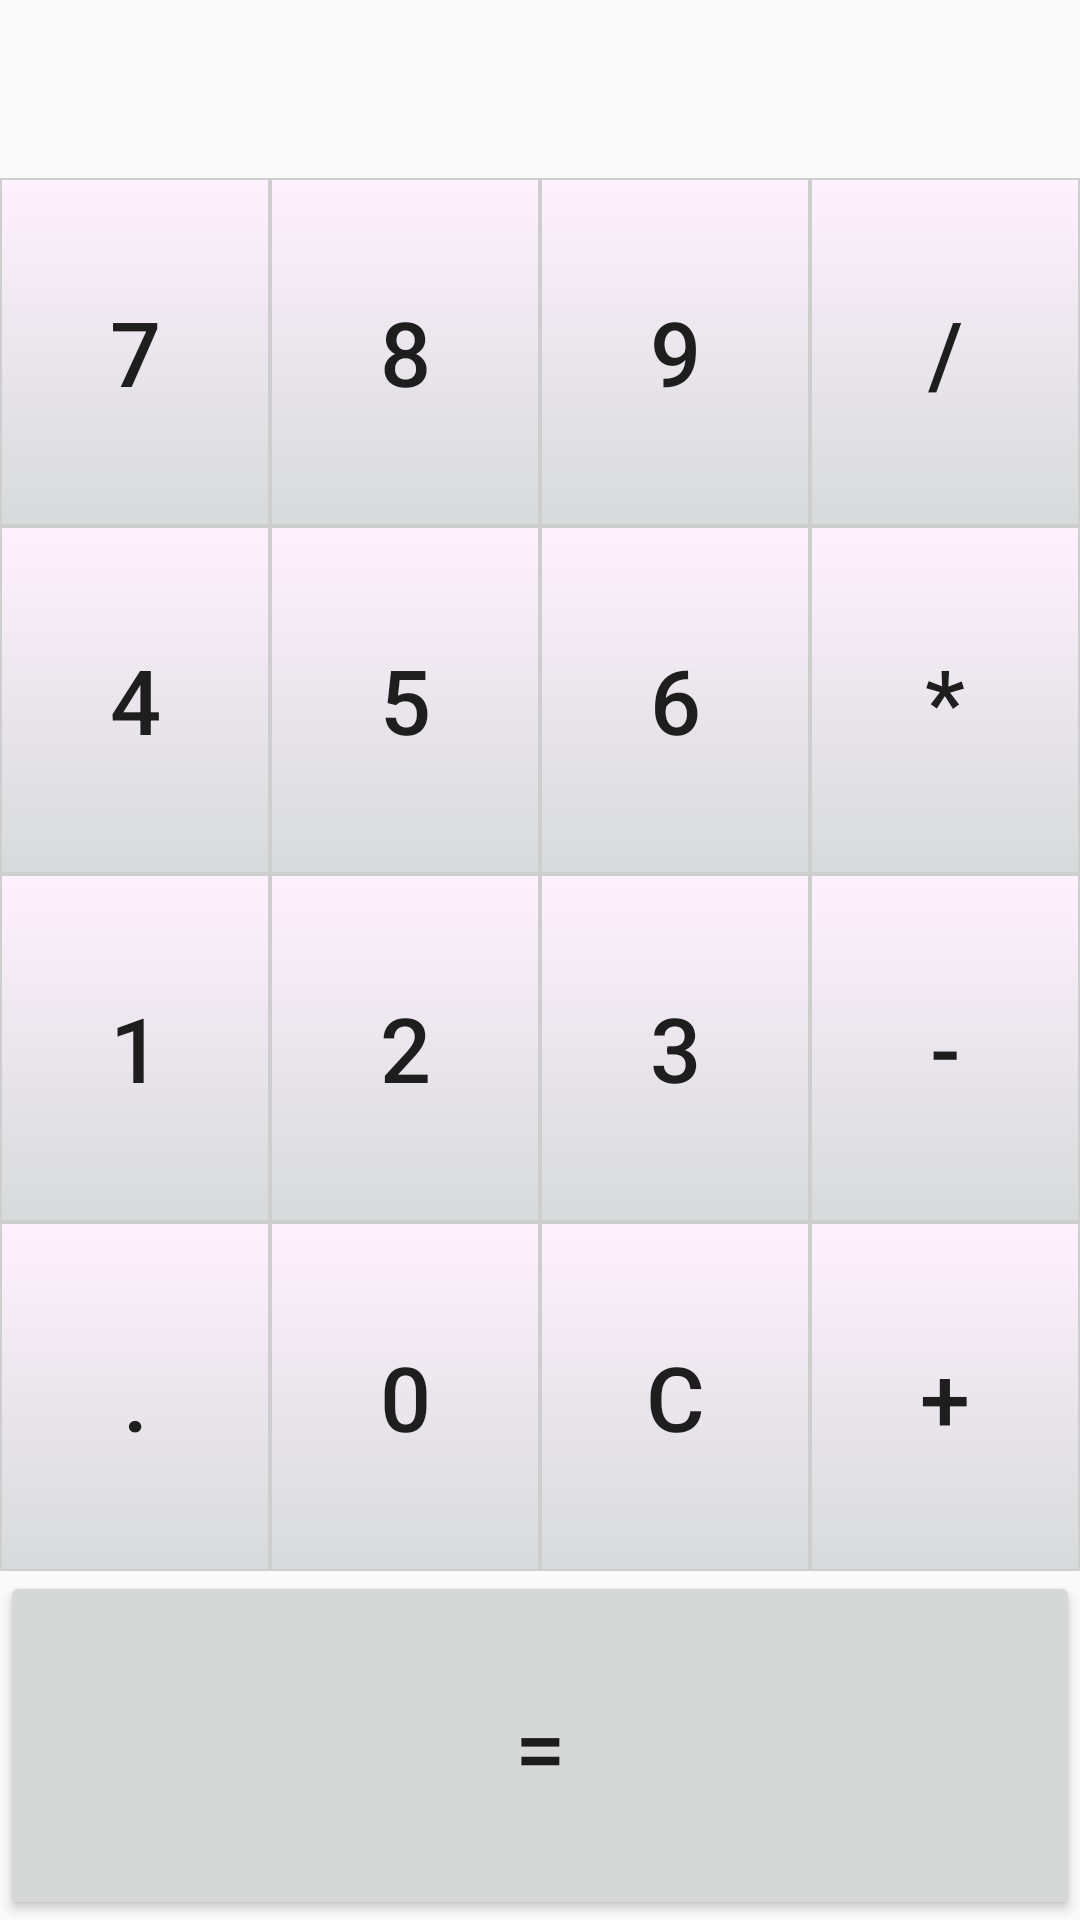

Android layout source for this screen:
<!-- AndroidManifest.xml: application theme AppTheme -->
<!-- res/layout/activity_calculator.xml -->
<RelativeLayout xmlns:android="http://schemas.android.com/apk/res/android"
    xmlns:tools="http://schemas.android.com/tools"
    android:layout_width="match_parent"
    android:layout_height="match_parent"
    tools:context="ua.nure.fedorenko.lab1.CalculatorActivity">

    <TextView
        android:id="@+id/txtScreen"
        android:layout_width="match_parent"
        android:layout_height="wrap_content"
        android:layout_alignParentTop="true"
        android:layout_centerHorizontal="true"
        android:gravity="end|center_vertical"
        android:maxLength="16"
        android:padding="10dp"
        android:textAppearance="?android:attr/textAppearanceLarge"
        android:textSize="30sp"
        android:typeface="serif" />

    <LinearLayout
        android:layout_width="match_parent"
        android:layout_height="match_parent"
        android:layout_below="@+id/txtScreen"
        android:orientation="vertical">

        <LinearLayout
            android:layout_width="match_parent"
            android:layout_height="0dp"
            android:layout_weight="1">
            <Button
               style="@style/CalculatorButton"
                android:tag="7"
                android:id="@+id/btnSeven"
                android:text="7" />
            <Button
                style="@style/CalculatorButton"
                android:id="@+id/btnEight"
                android:tag="8"
                android:text="8" />
            <Button
                style="@style/CalculatorButton"
                android:tag="9"
                android:id="@+id/btnNine"
                android:text="9"/>
            <Button
                style="@style/CalculatorButton"
                android:tag="/"
                android:id="@+id/btnDivide"
                android:text="/"/>
        </LinearLayout>

        <LinearLayout
            android:layout_width="match_parent"
            android:layout_height="0dp"
            android:layout_weight="1">
            <Button
                style="@style/CalculatorButton"
                android:id="@+id/btnFour"
                android:tag="4"
                android:text="4"/>
            <Button
                style="@style/CalculatorButton"
                android:id="@+id/btnFive"
                android:tag="5"
                android:text="5" />
            <Button
                style="@style/CalculatorButton"
                android:tag="6"
                android:id="@+id/btnSix"
                android:text="6" />
            <Button
                style="@style/CalculatorButton"
                android:tag="*"
                android:id="@+id/btnMultiply"
                android:text="*" />
        </LinearLayout>

        <LinearLayout
            android:layout_width="match_parent"
            android:layout_height="0dp"
            android:layout_weight="1">
            <Button
                style="@style/CalculatorButton"
                android:id="@+id/btnOne"
                android:tag="1"
                android:text="1" />
            <Button
                style="@style/CalculatorButton"
                android:id="@+id/btnTwo"
                android:tag="2"
                android:text="2" />
            <Button
                style="@style/CalculatorButton"
                android:id="@+id/btnThree"
                android:tag="3"
                android:text="3" />
            <Button
                style="@style/CalculatorButton"
                android:id="@+id/btnSubtract"
                android:tag="-"
                android:text="-" />
        </LinearLayout>

        <LinearLayout
            android:layout_width="match_parent"
            android:layout_height="0dp"
            android:layout_weight="1">
            <Button
                style="@style/CalculatorButton"
                android:id="@+id/btnDot"
                android:tag="."
                android:text="." />
            <Button
                style="@style/CalculatorButton"
                android:id="@+id/btnZero"
                android:tag="0"
                android:text="0" />
            <Button
                style="@style/CalculatorButton"
                android:id="@+id/btnClear"
                android:text="C" />
            <Button
                style="@style/CalculatorButton"
                android:id="@+id/btnAdd"
                android:tag="+"
                android:text="+" />
        </LinearLayout>

        <Button
            android:layout_width="match_parent"
          android:layout_height="0dp"
            android:textSize="30sp"
            android:layout_weight="1"
            android:id="@+id/btnEqual"
            android:text="=" />
    </LinearLayout>
</RelativeLayout>
<!-- resources referenced by this layout -->
<resources>
  <style name="CalculatorButton">
          <item name="android:layout_width">0dp</item>
          <item name="android:background">@drawable/button</item>
          <item name="android:layout_height">match_parent</item>
          <item name="android:layout_weight">1</item>
          <item name="android:textSize">30sp</item>
      </style>
  <style name="AppTheme" parent="Theme.AppCompat.Light.DarkActionBar">
          
          <item name="colorPrimary">@color/colorPrimary</item>
          <item name="colorPrimaryDark">@color/colorPrimaryDark</item>
          <item name="colorAccent">@color/colorAccent</item>
      </style>
  <!-- drawable button (drawable) -->
  <?xml version="1.0" encoding="utf-8" ?>
  <selector xmlns:android="http://schemas.android.com/apk/res/android">
      <item android:state_pressed="true">
          <shape>
              <gradient android:angle="90" android:endColor="#FFFFFF" android:startColor="#9EB8FF" android:type="linear" />
              <padding android:bottom="0dp" android:left="0dp" android:right="0dp" android:top="0dp" />
              <size android:width="60dp" android:height="60dp" />
              <stroke android:width="1dp" android:color="#ff3da6ef" />
          </shape>
      </item>
      <item>
          <shape>
              <gradient android:angle="90" android:endColor="#FFF1FF" android:startColor="#f4d5d9d9" android:type="linear" />
              <padding android:bottom="0dp" android:left="0dp" android:right="0dp" android:top="0dp" />
              <size android:width="60dp" android:height="60dp" />
              <stroke android:width="0.5dp" android:color="#ffcecece" />
          </shape>
      </item>
  </selector>
  <color name="colorPrimary">#3F51B5</color>
  <color name="colorPrimaryDark">#303F9F</color>
  <color name="colorAccent">#FF4081</color>
</resources>
